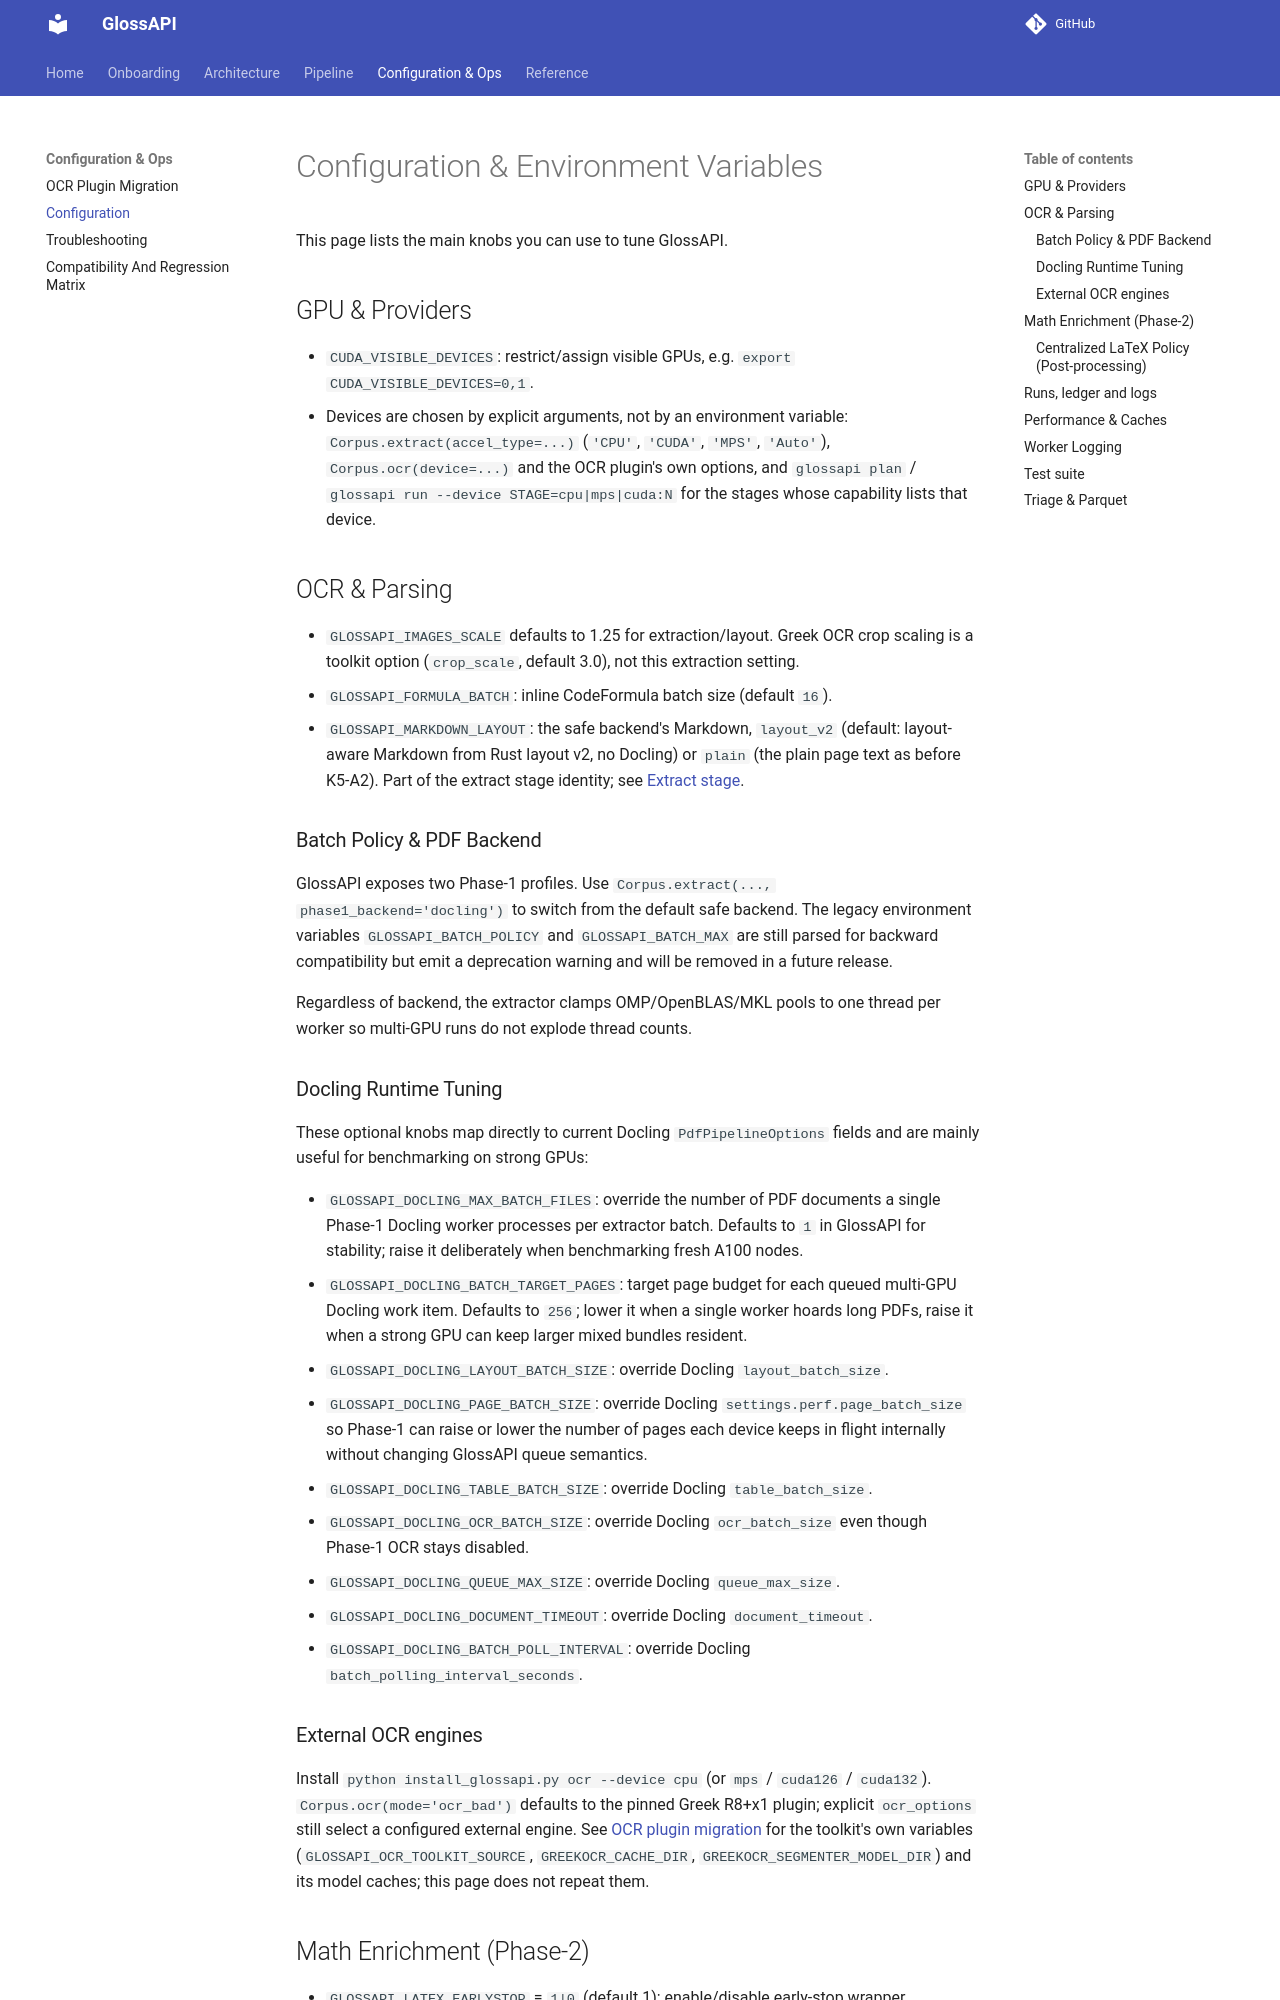

repository: eellak/glossAPI · page: configuration/index.html · generator: mkdocs

# Configuration & Environment Variables

This page lists the main knobs you can use to tune GlossAPI.

## GPU & Providers

- `CUDA_VISIBLE_DEVICES`: restrict/assign visible GPUs, e.g. `export CUDA_VISIBLE_DEVICES=0,1`.
- Devices are chosen by explicit arguments, not by an environment variable: `Corpus.extract(accel_type=...)`
  (`'CPU'`, `'CUDA'`, `'MPS'`, `'Auto'`), `Corpus.ocr(device=...)` and the OCR plugin's own options, and
  `glossapi plan` / `glossapi run --device STAGE=cpu|mps|cuda:N` for the stages whose capability lists that device.

## OCR & Parsing

- `GLOSSAPI_IMAGES_SCALE` defaults to 1.25 for extraction/layout. Greek OCR crop scaling is a toolkit option (`crop_scale`, default 3.0), not this extraction setting.
- `GLOSSAPI_FORMULA_BATCH`: inline CodeFormula batch size (default `16`).
- `GLOSSAPI_MARKDOWN_LAYOUT`: the safe backend's Markdown, `layout_v2` (default: layout-aware Markdown from Rust layout
  v2, no Docling) or `plain` (the plain page text as before K5-A2). Part of the extract stage identity; see
  [Extract stage](stages/extract.md#layout-aware-markdown-layout-v2-core-install).

### Batch Policy & PDF Backend

GlossAPI exposes two Phase‑1 profiles. Use `Corpus.extract(..., phase1_backend='docling')` to switch from the default safe backend. The legacy environment variables `GLOSSAPI_BATCH_POLICY` and `GLOSSAPI_BATCH_MAX` are still parsed for backward compatibility but emit a deprecation warning and will be removed in a future release.

Regardless of backend, the extractor clamps OMP/OpenBLAS/MKL pools to one thread per worker so multi‑GPU runs do not explode thread counts.

### Docling Runtime Tuning

These optional knobs map directly to current Docling `PdfPipelineOptions` fields and are mainly useful for benchmarking on strong GPUs:

- `GLOSSAPI_DOCLING_MAX_BATCH_FILES`: override the number of PDF documents a single Phase‑1 Docling worker processes per extractor batch. Defaults to `1` in GlossAPI for stability; raise it deliberately when benchmarking fresh A100 nodes.
- `GLOSSAPI_DOCLING_BATCH_TARGET_PAGES`: target page budget for each queued multi‑GPU Docling work item. Defaults to `256`; lower it when a single worker hoards long PDFs, raise it when a strong GPU can keep larger mixed bundles resident.
- `GLOSSAPI_DOCLING_LAYOUT_BATCH_SIZE`: override Docling `layout_batch_size`.
- `GLOSSAPI_DOCLING_PAGE_BATCH_SIZE`: override Docling `settings.perf.page_batch_size` so Phase‑1 can raise or lower the number of pages each device keeps in flight internally without changing GlossAPI queue semantics.
- `GLOSSAPI_DOCLING_TABLE_BATCH_SIZE`: override Docling `table_batch_size`.
- `GLOSSAPI_DOCLING_OCR_BATCH_SIZE`: override Docling `ocr_batch_size` even though Phase‑1 OCR stays disabled.
- `GLOSSAPI_DOCLING_QUEUE_MAX_SIZE`: override Docling `queue_max_size`.
- `GLOSSAPI_DOCLING_DOCUMENT_TIMEOUT`: override Docling `document_timeout`.
- `GLOSSAPI_DOCLING_BATCH_POLL_INTERVAL`: override Docling `batch_polling_interval_seconds`.

### External OCR engines

Install `python install_glossapi.py ocr --device cpu` (or `mps` / `cuda126` /
`cuda132`). `Corpus.ocr(mode='ocr_bad')` defaults to the pinned Greek R8+x1
plugin; explicit `ocr_options` still select a configured external engine.
See [OCR plugin migration](ocr_plugin_migration.md) for the toolkit's own variables (`GLOSSAPI_OCR_TOOLKIT_SOURCE`,
`GREEKOCR_CACHE_DIR`, `GREEKOCR_SEGMENTER_MODEL_DIR`) and its model caches; this page does not repeat them.
